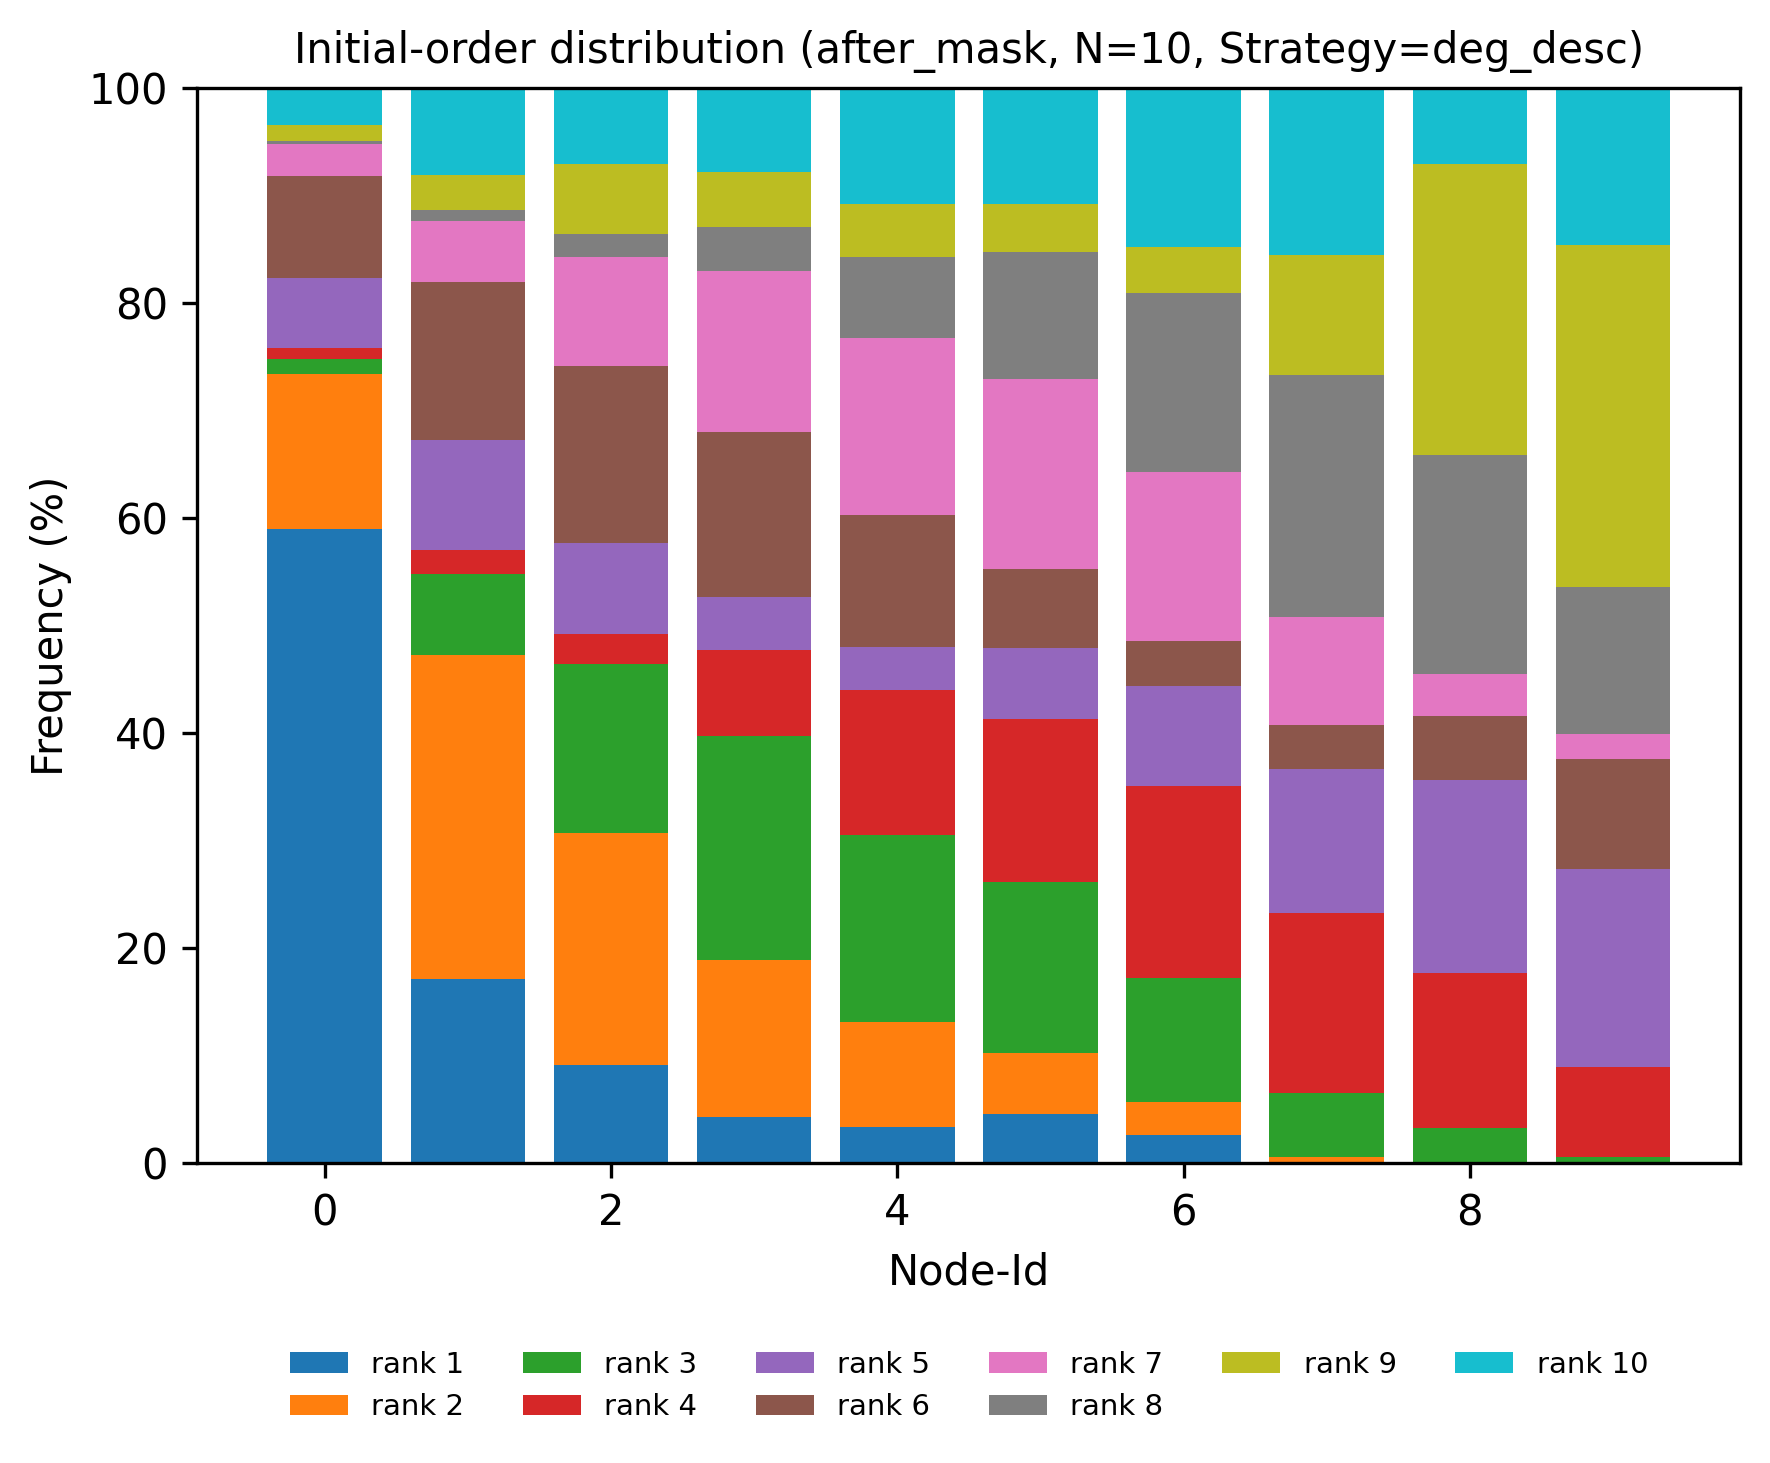

The table this chart was drawn from, first rows:
node, rank, count, ratio
0, 1, 2282, 0.5895
0, 2, 559, 0.1444
0, 3, 54, 0.01395
0, 4, 40, 0.01033
0, 5, 253, 0.06536
0, 6, 366, 0.09455
0, 7, 114, 0.02945
0, 8, 12, 0.0031
0, 9, 56, 0.01447
0, 10, 135, 0.03487
1, 1, 662, 0.171
1, 2, 1167, 0.3015
1, 3, 292, 0.07543
1, 4, 85, 0.02196
1, 5, 398, 0.1028
1, 6, 569, 0.147
1, 7, 219, 0.05657
1, 8, 39, 0.01007
1, 9, 127, 0.03281
1, 10, 313, 0.08086
2, 1, 352, 0.09093
2, 2, 835, 0.2157
2, 3, 612, 0.1581
2, 4, 106, 0.02738
2, 5, 329, 0.08499
2, 6, 635, 0.164
2, 7, 394, 0.1018
2, 8, 82, 0.02118
2, 9, 254, 0.06562
2, 10, 272, 0.07027
3, 1, 167, 0.04314
3, 2, 566, 0.1462
3, 3, 805, 0.208
3, 4, 311, 0.08034
3, 5, 190, 0.04908
3, 6, 593, 0.1532
3, 7, 579, 0.1496
3, 8, 161, 0.04159
3, 9, 195, 0.05037
3, 10, 304, 0.07853
4, 1, 129, 0.03332
4, 2, 380, 0.09817
4, 3, 674, 0.1741
4, 4, 519, 0.1341
4, 5, 155, 0.04004
4, 6, 478, 0.1235
4, 7, 636, 0.1643
4, 8, 292, 0.07543
4, 9, 192, 0.0496
4, 10, 416, 0.1075
5, 1, 176, 0.04547
5, 2, 221, 0.05709
5, 3, 614, 0.1586
5, 4, 590, 0.1524
5, 5, 253, 0.06536
5, 6, 286, 0.07388
5, 7, 685, 0.177
5, 8, 456, 0.1178
5, 9, 173, 0.04469
5, 10, 417, 0.1077
... 40 more rows
